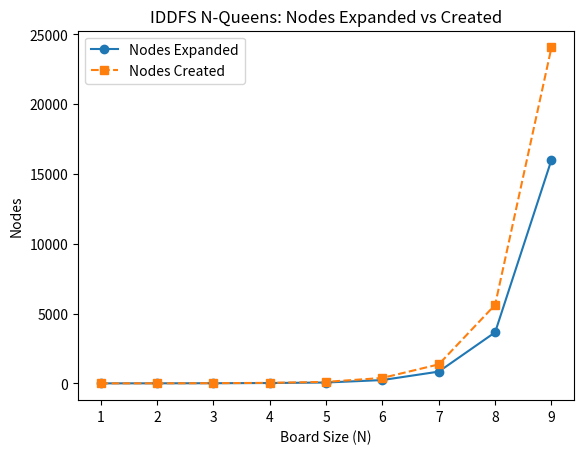

Generate this figure with matplotlib:
"""
N-queens problem using iterative deepening depth-first search

DSM and Claude, 2026
"""

import matplotlib.pyplot as plt


def is_safe(state: tuple, row: int, col: int) -> bool:
    """
    Check if placing a queen at (row, col) is safe given the current state.

    Args:
        state: Current partial solution (tuple of column positions)
        row: Row to place the new queen
        col: Column to place the new queen

    Returns:
        True if placement is safe, False otherwise
    """

    # The built-in enumerate function generates (index, value) pairs for the items
    # in the tuple
    for r, c in enumerate(state):

        # Check column conflict (row conflict is impossible by construction)
        if c == col:
            return False

        # Check diagonal conflict
        if abs(r - row) == abs(c - col):
            return False

    # No conflict was found, so this placement is valid
    return True


def get_successors(state: tuple, n: int) -> list:
    """
    Generate all valid successor states by placing a queen in the next row.
    """

    successors = []
    row = len(state)  # Next row to place a queen

    if row >= n:
        return successors

    for col in range(n):

        # If (row, col) is a safe position, create a successor by appending
        # col to the current state tuple
        if is_safe(state, row, col):
            successors.append(state + (col,))

    return successors


def is_goal(state: tuple, n: int) -> bool:
    return len(state) == n


def dfs_limited(state: tuple, n: int, depth_limit: int) -> tuple:
    """
    Depth-limited DFS helper for IDDFS.

    Args:
        state: Current partial solution (tuple of column positions)
        n: Size of the board
        depth_limit: Maximum depth to search

    Returns:
        (solution, nodes_expanded, nodes_created)
    """
    # Current depth is the number of queens placed so far
    current_depth = len(state)

    nodes_expanded = 0
    nodes_created = 0

    # If this state is the goal, return it
    if is_goal(state, n):
        return state, nodes_expanded, nodes_created

    # If we've reached the depth limit, stop expanding
    if current_depth >= depth_limit:
        return None, nodes_expanded, nodes_created

    # Generate successors and recurse
    nodes_expanded += 1
    successors = get_successors(state, n)
    nodes_created += len(successors)

    for successor in successors:
        result, child_expanded, child_created = dfs_limited(successor, n, depth_limit)
        nodes_expanded += child_expanded
        nodes_created += child_created
        if result is not None:
            return result, nodes_expanded, nodes_created

    # No solution found in this branch
    return None, nodes_expanded, nodes_created


def solve_n_queens_iddfs(n: int) -> tuple:
    """
    Solve the N-Queens problem using Iterative Deepening Depth-First Search.

    Progressively increases the depth limit from 0 to n, running a
    depth-limited DFS at each iteration.

    Args:
        n: Size of the board (number of queens)

    Returns:
        A tuple representing a valid solution, or None if no solution exists
    """
    if n <= 0:
        return None, 0, 0

    # Track totals across all depth iterations
    total_expanded = 0
    total_created = 0

    # Begin with the starting state (empty board)
    initial_state = ()

    # Iteratively deepen from depth 0 to n
    for depth_limit in range(n + 1):
        result, expanded, created = dfs_limited(initial_state, n, depth_limit)
        total_expanded += expanded
        total_created += created
        if result is not None:
            return result, total_expanded, total_created

    # No solution was found
    return None, total_expanded, total_created


def print_board(solution: tuple) -> None:
    """
    Print the chessboard with queens placed.
    """
    if solution is None:
        print("No solution found")
        return

    n = len(solution)
    print(f"\n{n}-Queens Solution:")
    print("+" + "---+" * n)

    for row in range(n):
        line = "|"
        for col in range(n):
            if solution[row] == col:
                line += " Q |"
            else:
                line += "   |"
        print(line)
        print("+" + "---+" * n)


### Main
sizes = list(range(1, 10))
expanded_list = []
created_list = []

for n in sizes:
    solution, expanded, created = solve_n_queens_iddfs(n)
    expanded_list.append(expanded)
    created_list.append(created)
    print_board(solution)
    print(f"Nodes expanded: {expanded}, Nodes created: {created}")

# Plot nodes expanded vs created as a function of n
plt.figure()
plt.plot(sizes, expanded_list, marker="o", label="Nodes Expanded")
plt.plot(sizes, created_list, marker="s", linestyle="--", label="Nodes Created")
plt.xlabel("Board Size (N)")
plt.ylabel("Nodes")
plt.title("IDDFS N-Queens: Nodes Expanded vs Created")
plt.legend()
plt.savefig("iddfs_nqueens_performance.png")
plt.close()
print("\nGraph saved to iddfs_nqueens_performance.png")
